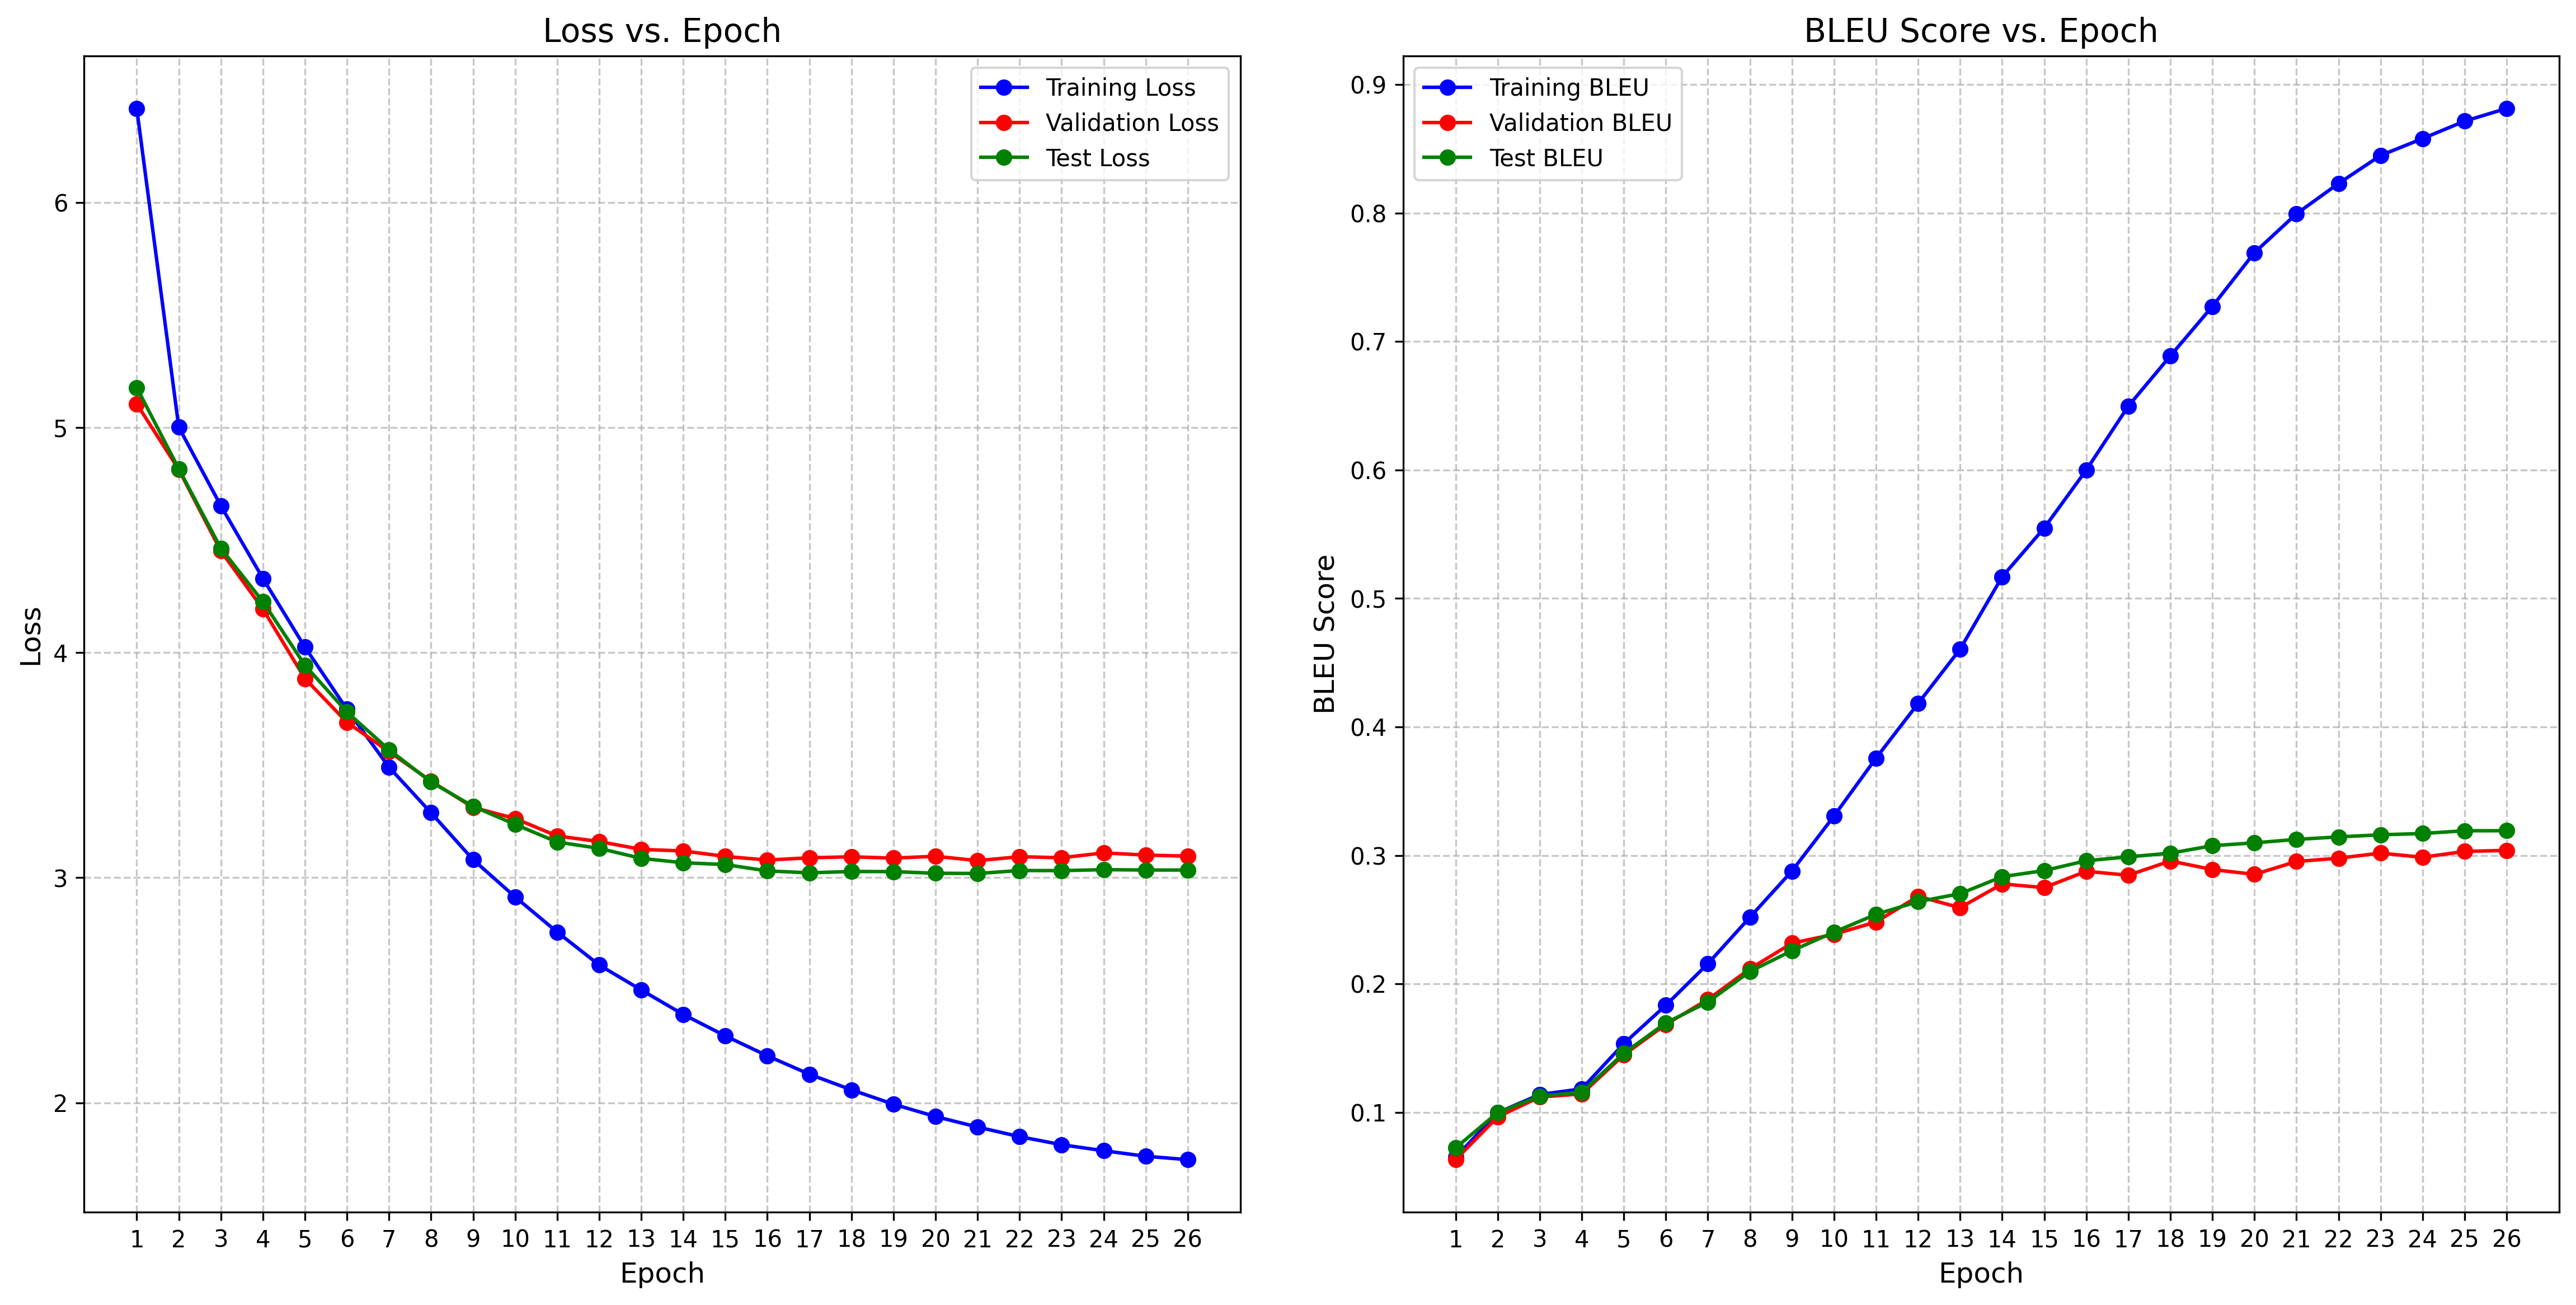

Data behind this chart, as committed beside it:
epoch, step, train_loss, train_bleu, val_loss, val_bleu, test_loss, test_bleu, learning_rate
1, 71, 6.417, 0.06502, 5.105, 0.06322, 5.177, 0.0724, 0.0
2, 142, 5.001, 0.09977, 4.813, 0.09648, 4.816, 0.09986, 0.0004695
3, 213, 4.652, 0.1139, 4.451, 0.1119, 4.463, 0.1127, 0.000939
4, 284, 4.329, 0.1183, 4.194, 0.1144, 4.226, 0.1157, 0.001
5, 355, 4.024, 0.1535, 3.884, 0.1447, 3.944, 0.146, 0.0009949
6, 426, 3.748, 0.1834, 3.69, 0.1685, 3.736, 0.1696, 0.0009767
7, 497, 3.491, 0.2157, 3.56, 0.1878, 3.568, 0.1859, 0.0009699
8, 568, 3.288, 0.2519, 3.429, 0.2118, 3.425, 0.2096, 0.0009458
9, 639, 3.08, 0.2878, 3.312, 0.2317, 3.317, 0.2259, 0.0009029
10, 710, 2.914, 0.3306, 3.263, 0.2386, 3.237, 0.2403, 0.0008492
11, 781, 2.758, 0.3757, 3.185, 0.2482, 3.158, 0.2541, 0.0008433
12, 852, 2.612, 0.4182, 3.16, 0.2682, 3.13, 0.2641, 0.0007862
13, 923, 2.501, 0.4605, 3.125, 0.2593, 3.086, 0.2702, 0.0007155
14, 994, 2.392, 0.5169, 3.119, 0.2778, 3.066, 0.2835, 0.0006983
15, 1065, 2.297, 0.5548, 3.094, 0.2749, 3.058, 0.2882, 0.000639
16, 1136, 2.208, 0.5999, 3.078, 0.2876, 3.03, 0.2959, 0.0005589
17, 1207, 2.127, 0.6496, 3.088, 0.2846, 3.021, 0.2989, 0.0004772
18, 1278, 2.057, 0.6887, 3.093, 0.2957, 3.027, 0.3017, 0.0004715
19, 1349, 1.993, 0.7273, 3.087, 0.289, 3.027, 0.3076, 0.0003961
20, 1420, 1.939, 0.7691, 3.095, 0.2852, 3.019, 0.3098, 0.0003178
21, 1491, 1.892, 0.7994, 3.076, 0.2953, 3.018, 0.3125, 0.0003027
22, 1562, 1.849, 0.8229, 3.093, 0.2978, 3.032, 0.3144, 0.0002444
23, 1633, 1.813, 0.8448, 3.088, 0.3018, 3.031, 0.3161, 0.0001779
24, 1704, 1.787, 0.8579, 3.11, 0.2985, 3.035, 0.3171, 0.00012
25, 1775, 1.762, 0.8715, 3.1, 0.3031, 3.034, 0.3192, 0.0001179
26, 1846, 1.747, 0.8814, 3.095, 0.3039, 3.034, 0.3192, 7.228170594697723e-05
